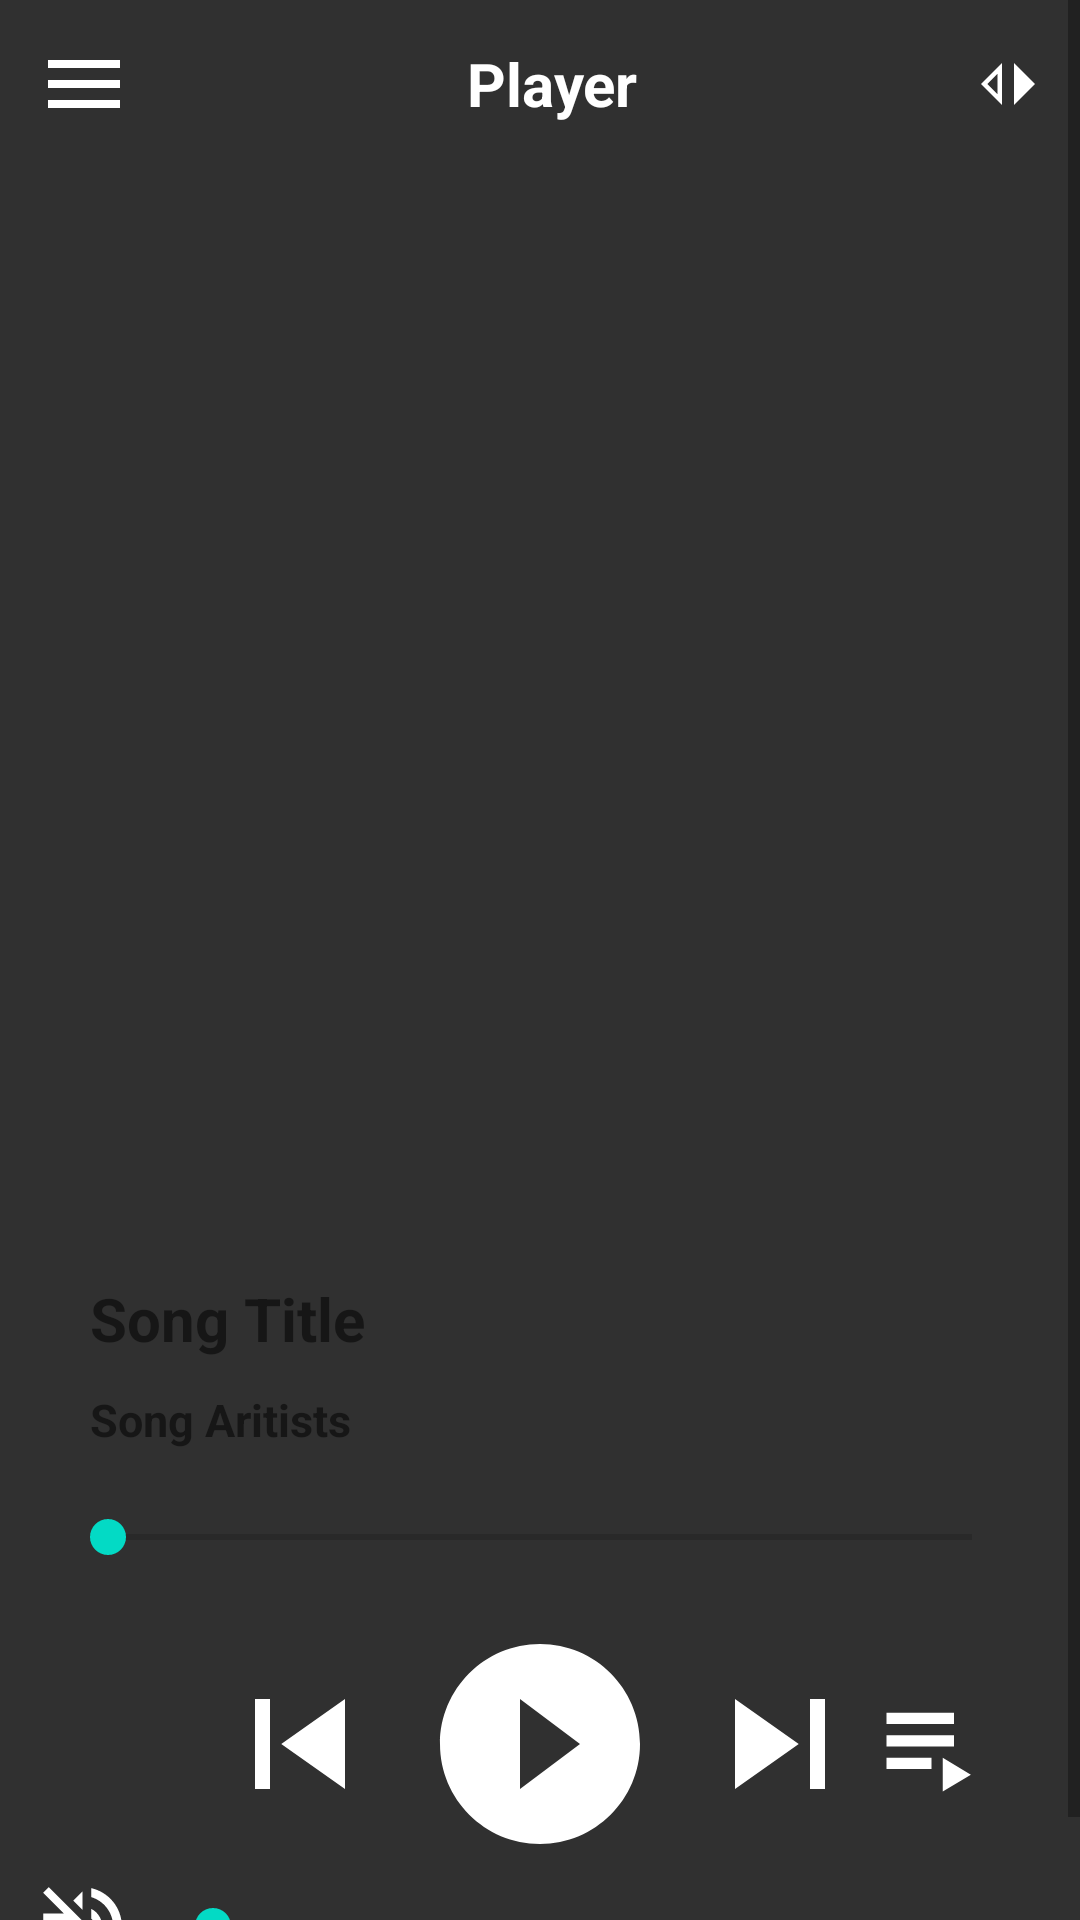

Layout XML and referenced resources for this Android screen:
<!-- AndroidManifest.xml: application theme LightTheme -->
<!-- res/layout/activity_main.xml -->
<?xml version="1.0" encoding="utf-8"?>
<androidx.drawerlayout.widget.DrawerLayout
    xmlns:app="http://schemas.android.com/apk/res-auto"
    xmlns:tools="http://schemas.android.com/tools"
    xmlns:android="http://schemas.android.com/apk/res/android"
    android:layout_width="match_parent"
    android:layout_height="match_parent"
    android:id="@+id/drawer_layout"
    tools:context=".MainActivity">
    <ScrollView
        android:layout_width="match_parent"
        android:layout_height="match_parent">
        <LinearLayout
            android:layout_width="match_parent"
            android:layout_height="match_parent"
            android:orientation="vertical">

            <include
                layout="@layout/main_toolbar"/>

            <LinearLayout
                android:id="@+id/background_main"
                android:layout_width="match_parent"
                android:layout_height="match_parent"
                android:orientation="vertical"
                tools:context=".MainActivity">

                <ImageView
                    android:id="@+id/songCover"
                    android:layout_width="330dp"
                    android:layout_height="330dp"
                    android:layout_marginTop = "30dp"
                    android:src = "@drawable/music_player_logo"
                    android:layout_gravity="center"/>

                <TextView
                    android:id="@+id/songTitle"
                    android:layout_width="match_parent"
                    android:layout_height="wrap_content"
                    android:text="Song Title"
                    android:layout_marginTop="10dp"
                    android:layout_marginStart="30dp"
                    android:textStyle="bold"
                    android:gravity="start"
                    android:textSize="20sp"/>

                <TextView
                    android:id="@+id/songAritists"
                    android:layout_width="match_parent"
                    android:layout_height="wrap_content"
                    android:text="Song Aritists"
                    android:layout_marginTop="10dp"
                    android:layout_marginStart="30dp"
                    android:textStyle="bold"
                    android:gravity="start"
                    android:textSize="15sp"/>

                <SeekBar
                    android:id="@+id/seekBar"
                    android:layout_width="match_parent"
                    android:layout_height="wrap_content"
                    android:layout_marginTop="20dp"
                    android:layout_marginLeft="20dp"
                    android:layout_marginRight="20dp"/>

                <LinearLayout
                    android:layout_width="match_parent"
                    android:layout_height="wrap_content"
                    android:layout_marginTop="20dp"
                    android:layout_marginLeft="10dp"
                    android:layout_marginRight="10dp"
                    android:orientation="horizontal"
                    android:gravity="center">

                    <ImageView
                        android:id="@+id/prev"
                        android:layout_width="80dp"
                        android:layout_height="60dp"
                        android:src="@drawable/ic_pre"
                        app:tint="#FFFFFF"/>

                    <ImageView
                        android:id="@+id/play"
                        android:layout_width="80dp"
                        android:layout_height="80dp"
                        android:src="@drawable/ic_play"
                        app:tint="#FFFFFF" />
                    <ImageView
                        android:id="@+id/next"
                        android:layout_width="80dp"
                        android:layout_height="60dp"
                        android:src="@drawable/ic_next"
                        app:tint="#FFFFFF"/>


                </LinearLayout>

                <ImageView
                    android:id="@+id/play_mode"
                    android:layout_width="45dp"
                    android:layout_height="45dp"
                    android:layout_gravity="end"
                    android:layout_marginTop="-62dp"
                    android:layout_marginRight="27dp"
                    app:srcCompat="@drawable/playlist_play"
                    tools:ignore="VectorDrawableCompat"
                    app:tint="#FFFFFF"/>

                <LinearLayout
                    android:layout_width="match_parent"
                    android:layout_height="wrap_content"
                    android:layout_marginTop="20dp"
                    android:layout_marginLeft="10dp"
                    android:layout_marginRight="10dp"
                    android:orientation="horizontal"
                    android:gravity="center">

                    <ImageView
                        android:layout_width="35dp"
                        android:layout_height="35dp"
                        android:src="@drawable/ic_min"
                        app:tint="#FFFFFF"/>
                    <SeekBar
                        android:id="@+id/seekBarVol"
                        android:layout_width="250dp"
                        android:layout_height="wrap_content"
                        android:layout_marginLeft="10dp"
                        android:layout_marginRight="10dp"
                        app:tint="#FFFFFF"/>
                    <ImageView
                        android:layout_width="35dp"
                        android:layout_height="35dp"
                        android:src="@drawable/ic_max"
                        app:tint="#FFFFFF"/>
                </LinearLayout>

            </LinearLayout>
        </LinearLayout>
    </ScrollView>


    <RelativeLayout
        android:layout_width="300dp"
        android:layout_height="match_parent"
        android:layout_gravity="start"
        android:background="@android:color/white">

        <include
            layout="@layout/main_nav_drawer"/>

    </RelativeLayout>

</androidx.drawerlayout.widget.DrawerLayout>
<!-- res/layout/main_toolbar.xml (included above) -->
<?xml version="1.0" encoding="utf-8"?>
<LinearLayout
    xmlns:android="http://schemas.android.com/apk/res/android"
    xmlns:app="http://schemas.android.com/apk/res-auto"
    android:layout_width="match_parent"
    android:layout_height="wrap_content"
    android:orientation="horizontal"
    android:padding="12dp"
    android:gravity="center_vertical">
    
    <ImageView
        android:id="@+id/home_id"
        android:layout_width="wrap_content"
        android:layout_height="wrap_content"
        android:onClick="ClickMenu"
        android:src="@drawable/ic_menu"
        app:tint="#FFFFFF"/>

    <TextView
        android:id="@+id/toolbar_id"
        android:layout_width="0dp"
        android:layout_height="wrap_content"
        android:layout_weight="1"
        android:text="Player"
        android:textSize="20sp"
        android:textStyle="bold"
        android:textAlignment="center"
        android:textColor="#FFFFFF" />
    
    <ImageView
        android:id="@+id/change_theme"
        android:layout_width="wrap_content"
        android:layout_height="wrap_content"
        android:src="@drawable/switch_"
        app:tint="#FFFFFF"/>

</LinearLayout>
<!-- res/layout/main_nav_drawer.xml (included above) -->
<?xml version="1.0" encoding="utf-8"?>
<LinearLayout
    xmlns:android="http://schemas.android.com/apk/res/android"
    android:layout_width="match_parent"
    android:layout_height="match_parent"
    android:orientation="vertical">

    <ImageView
        android:layout_width="match_parent"
        android:layout_height="120dp"
        android:layout_margin="16dp"
        android:onClick="ClickLogo"
        android:src="@drawable/music_player_logo"/>

    <TextView
        android:layout_width="match_parent"
        android:layout_height="wrap_content"
        android:text="Android Coding"
        android:textSize="20sp"
        android:textStyle="bold"
        android:textAlignment="center"
        android:textColor="#636363"/>

    <View
        android:layout_width="match_parent"
        android:layout_height="1dp"
        android:layout_marginTop = "16dp"
        android:layout_marginBottom="16dp"
        android:background="#636363"/>
    
    <LinearLayout
        android:layout_width="match_parent"
        android:layout_height="wrap_content"
        android:orientation="horizontal"
        android:gravity="center_vertical"
        android:onClick="ClickHome">

        <TextView
            android:layout_width="0dp"
            android:layout_height="wrap_content"
            android:layout_weight="1"
            android:text="Home"
            android:padding="12dp"
            android:layout_marginStart="16dp"/>
        
        <ImageView
            android:layout_width="wrap_content"
            android:layout_height="wrap_content"
            android:layout_marginEnd="48dp"
            android:src="@drawable/ic_home"/>

    </LinearLayout>
    <LinearLayout
        android:layout_width="match_parent"
        android:layout_height="wrap_content"
        android:orientation="horizontal"
        android:gravity="center_vertical"
        android:onClick="ClickDashboard">

        <TextView
            android:layout_width="0dp"
            android:layout_height="wrap_content"
            android:layout_weight="1"
            android:text="Dashboard"
            android:padding="12dp"
            android:layout_marginStart="16dp"/>

        <ImageView
            android:layout_width="wrap_content"
            android:layout_height="wrap_content"
            android:layout_marginEnd="48dp"
            android:src="@drawable/ic_dashboard"/>

    </LinearLayout>
    <LinearLayout
        android:layout_width="match_parent"
        android:layout_height="wrap_content"
        android:orientation="horizontal"
        android:gravity="center_vertical"
        android:onClick="ClickLogout">

        <TextView
            android:layout_width="0dp"
            android:layout_height="wrap_content"
            android:layout_weight="1"
            android:text="Logout"
            android:padding="12dp"
            android:layout_marginStart="16dp"/>

        <ImageView
            android:layout_width="wrap_content"
            android:layout_height="wrap_content"
            android:layout_marginEnd="48dp"
            android:src="@drawable/ic_logout"/>

    </LinearLayout>
</LinearLayout>
<!-- resources referenced by this layout -->
<resources>
  <!-- drawable ic_dashboard (drawable) -->
  <vector android:height="32dp" android:tint="#646464"
      android:viewportHeight="24" android:viewportWidth="24"
      android:width="32dp" xmlns:android="http://schemas.android.com/apk/res/android">
      <path android:fillColor="@android:color/white" android:pathData="M3,13h8L11,3L3,3v10zM3,21h8v-6L3,15v6zM13,21h8L21,11h-8v10zM13,3v6h8L21,3h-8z"/>
  </vector>
  <!-- drawable ic_home (drawable) -->
  <vector android:height="32dp" android:tint="#646464"
      android:viewportHeight="24" android:viewportWidth="24"
      android:width="32dp" xmlns:android="http://schemas.android.com/apk/res/android">
      <path android:fillColor="@android:color/white" android:pathData="M10,20v-6h4v6h5v-8h3L12,3 2,12h3v8z"/>
  </vector>
  <!-- drawable ic_menu (drawable) -->
  <vector android:height="32dp" android:tint="#646464"
      android:viewportHeight="24" android:viewportWidth="24"
      android:width="32dp" xmlns:android="http://schemas.android.com/apk/res/android">
      <path android:fillColor="@android:color/white" android:pathData="M3,18h18v-2L3,16v2zM3,13h18v-2L3,11v2zM3,6v2h18L21,6L3,6z"/>
  </vector>
  <!-- drawable ic_next (drawable) -->
  <vector android:height="24dp" android:tint="#646464"
      android:viewportHeight="24" android:viewportWidth="24"
      android:width="24dp" xmlns:android="http://schemas.android.com/apk/res/android">
      <path android:fillColor="@android:color/white" android:pathData="M6,18l8.5,-6L6,6v12zM16,6v12h2V6h-2z"/>
  </vector>
  <!-- drawable ic_play (drawable) -->
  <vector android:height="32dp" android:tint="#646464"
      android:viewportHeight="24" android:viewportWidth="24"
      android:width="32dp" xmlns:android="http://schemas.android.com/apk/res/android">
      <path android:fillColor="@android:color/white" android:pathData="M12,2C6.48,2 2,6.48 2,12s4.48,10 10,10 10,-4.48 10,-10S17.52,2 12,2zM10,16.5v-9l6,4.5 -6,4.5z"/>
  </vector>
  <!-- drawable ic_pre (drawable) -->
  <vector android:height="24dp" android:tint="#646464"
      android:viewportHeight="24" android:viewportWidth="24"
      android:width="24dp" xmlns:android="http://schemas.android.com/apk/res/android">
      <path android:fillColor="@android:color/white" android:pathData="M6,6h2v12L6,18zM9.5,12l8.5,6L18,6z"/>
  </vector>
  <!-- drawable playlist_play (drawable) -->
  <vector android:height="24dp" android:tint="#646464"
      android:viewportHeight="24" android:viewportWidth="24"
      android:width="24dp" xmlns:android="http://schemas.android.com/apk/res/android">
      <path android:fillColor="@android:color/white" android:pathData="M4,10h12v2L4,12zM4,6h12v2L4,8zM4,14h8v2L4,16zM14,14v6l5,-3z"/>
  </vector>
  <!-- drawable switch_ (drawable) -->
  <vector android:height="24dp" android:tint="#646464"
      android:viewportHeight="24" android:viewportWidth="24"
      android:width="24dp" xmlns:android="http://schemas.android.com/apk/res/android">
      <path android:fillColor="@android:color/white" android:pathData="M8.5,8.62v6.76L5.12,12L8.5,8.62M10,5l-7,7l7,7V5L10,5zM14,5v14l7,-7L14,5z"/>
  </vector>
  <style name="LightTheme" parent="Theme.AppCompat.Light.NoActionBar">
          
          <item name="colorPrimary">@color/colorPrimary</item>
          <item name="colorPrimaryDark">@color/colorPrimaryDark</item>
          <item name="colorAccent">@color/colorAccent</item>
          <item name="android:colorBackground">@color/background_material_dark</item>
          <item name="android:textColorPrimary">@color/abc_primary_text_material_dark</item>
      </style>
  <!-- not gathered from this repository: default colours our renderer supplied (Android Studio template values) -->
  <color name="colorPrimary">#FF6200EE</color>
  <color name="colorPrimaryDark">#FF3700B3</color>
  <color name="colorAccent">#FF03DAC5</color>
</resources>
